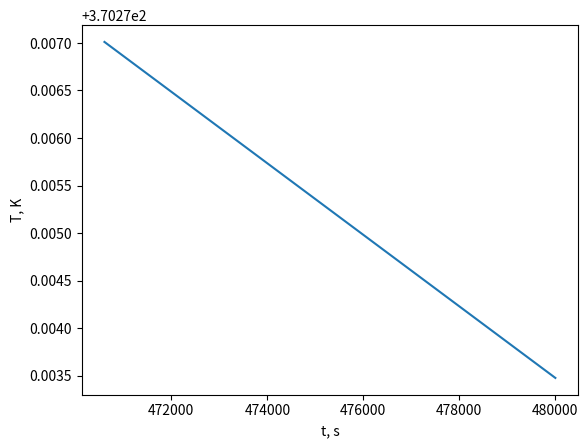

Here is the Python script that generated this plot:
import numpy as np
import matplotlib.pyplot as plt


t_load = 143 * 3600

t = np.linspace(390000, 480000, 100000)


def lsh(x):
    return np.log(np.cosh(x))


a1 = lsh(0.005 * (-612700 + t))
a2 = lsh(0.005 * (-607300 + t))
a3 = lsh(0.005 * (-604300 + t))
a4 = lsh(0.005 * (-603200 + t))
a5 = lsh(0.005 * (-602200 + t))

fun = (
    293.55
    + 50
    * (
        0
        - 0.05194 * a1
        + 0.05194
        * (-3035.806852819440 - (3035.806852819440 + a1) + 2 * (3062.806852819440 + a2))
    )
    + 50
    * (
        0
        - 0.06 * a2
        + 0.06
        * (-3020.806852819440 - (3020.806852819440 + a2) + 2 * (3035.806852819440 + a3))
    )
    + 50
    * (
        0
        - 0.04 * a3
        + 0.04
        * (
            -3015.306852819440
            - (3015.306852819440 + a3)
            + 2.00003 * (3020.806852819440 + a4)
        )
    )
    + 50
    * (
        0
        - 0.00339 * a4
        + 0.00339
        * (-3010.30685 - (3010.306852819440 + a4) + 2.00009 * (3015.306852819440 + a5))
    )
    + 76.45 * 0.5 * (1 - np.tanh(0.002 * (t - 515800)))
)

print(min(fun))

plt.plot(t, fun)
plt.ylabel("T, K")
plt.xlabel("t, s")
plt.show()
